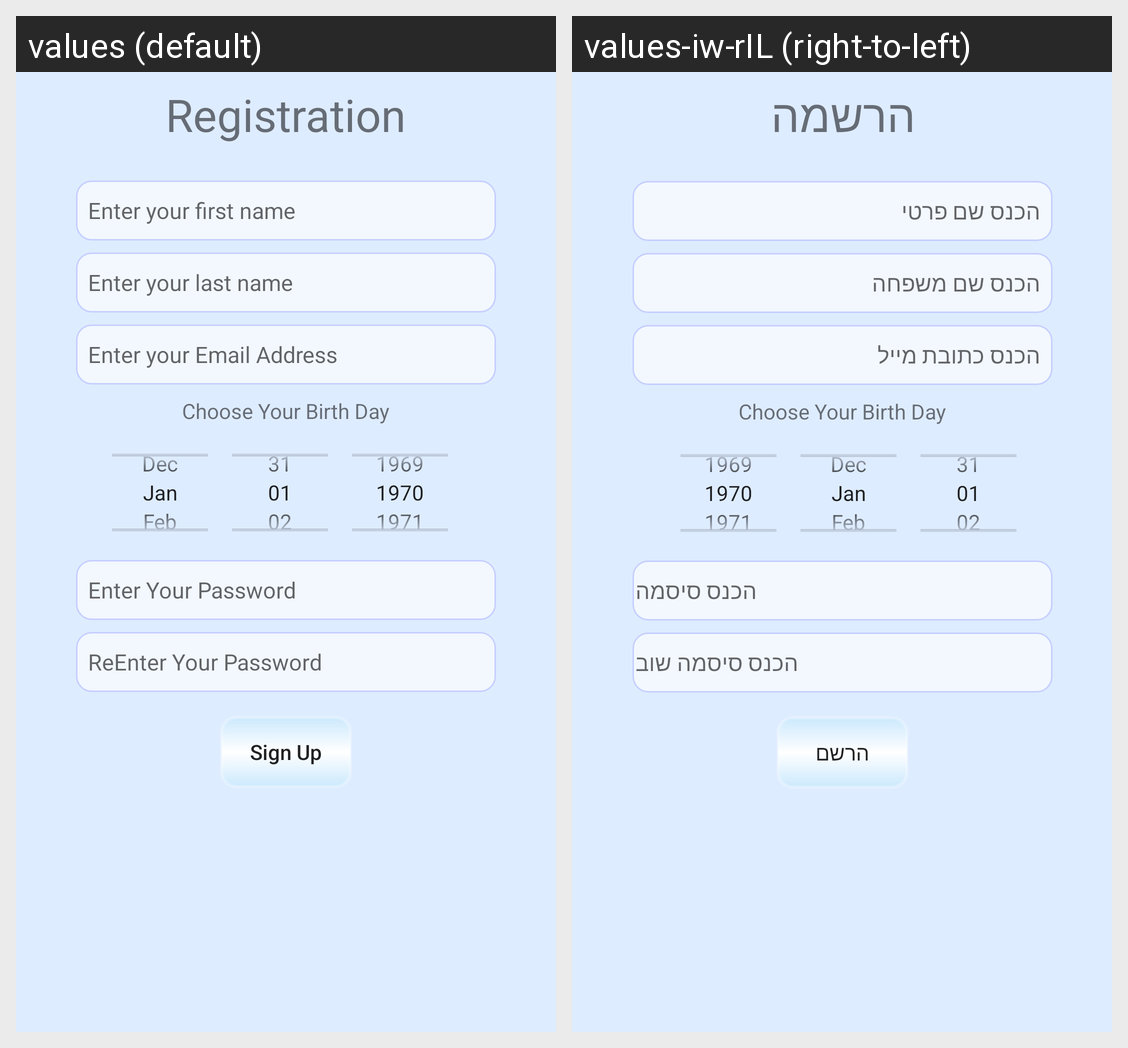

This grid shows one Android layout under two languages. Give, for every string resource on the screen, its name, the default text and each shown locale's text.
Android screen res/layout/activity_sign_up.xml rendered under 2 locales, left to right: values (default), values-iw-rIL (right-to-left). Device: Nexus 5 (rendered at 1080×1920; each locale shown at half size, 540×960, under a caption strip naming it); theme AppTheme.
Strings drawn on this screen, with the default value and each locale's value (text and hints the layout hard-codes, and strings that could not be matched under every locale, appear in the picture but are not listed):

registration
  values: Registration
  values-iw-rIL: הרשמה

hint_First_Name
  values: Enter your first name
  values-iw-rIL: הכנס שם פרטי

hint_enter_last_name
  values: Enter your last name
  values-iw-rIL: הכנס שם משפחה

hint_email_address
  values: Enter your Email Address
  values-iw-rIL: הכנס כתובת מייל

hint_password
  values: Enter Your Password
  values-iw-rIL: הכנס סיסמה

reenter_your_password
  values: ReEnter Your Password
  values-iw-rIL: הכנס סיסמה שוב

sign_up
  values: Sign Up
  values-iw-rIL: הרשם
